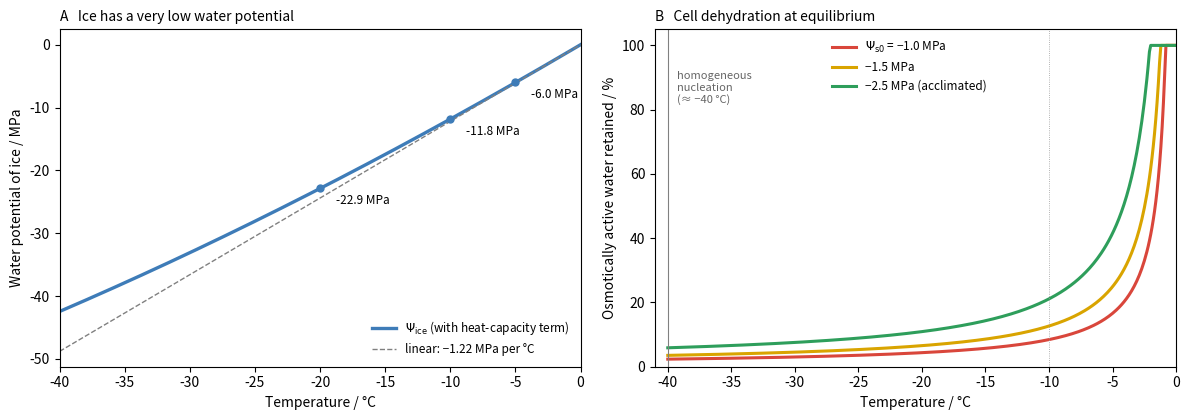

The matplotlib source for this figure:
# Extracellular freezing dehydrates cells. A: water potential of ice relative to liquid water at the same
# temperature, Psi_ice = -dG_fus(T) / V_w, with dG_fus(T) = dH0 (1 - T/T0) - dCp [(T0 - T) - T ln(T0/T)],
# dH0 = 6.01 kJ/mol, dCp = 37.6 J/(mol K) (liquid minus ice), V_w = 18.0 cm3/mol, T0 = 273.15 K; dashed: the
# linear approximation -1.22 MPa per K. B: once ice forms in the apoplast, cell water leaves until the cell's
# osmotic potential equals Psi_ice; with turgor zero and the Boyle-van't Hoff relation Psi_s V = Psi_s0 V0, the
# fraction of osmotically active water retained is V/V0 = Psi_s0/Psi_ice (non-acclimated Psi_s0 = -1.0 MPa,
# typical -1.5 MPa, cold-acclimated with sugars -2.5 MPa). Homogeneous nucleation limits deep supercooling to
# about -40 C.
import matplotlib.pyplot as plt
import numpy as np

T0, dH, dCp, Vw = 273.15, 6010.0, 37.6, 18.0e-6
tc = np.linspace(-40, 0, 401)
T = T0 + tc
dG = dH * (1 - T / T0) - dCp * ((T0 - T) - T * np.log(T0 / T))
psi = -dG / Vw / 1e6  # MPa
fig, (a, b) = plt.subplots(1, 2, figsize=(12, 4.3))
a.plot(tc, psi, color="#3e7cb8", lw=2.4, label="$\\Psi_{\\mathrm{ice}}$ (with heat-capacity term)")
a.plot(tc, -1.22 * (-tc), color="0.5", lw=1.0, ls="--", label="linear: −1.22 MPa per °C")
for t in (-5, -10, -20):
    v = np.interp(t, tc, psi)
    a.plot([t], [v], "o", color="#3e7cb8", ms=5)
    a.annotate(f"{v:.1f} MPa", (t, v), xytext=(t + 1.2, v - 2.5), fontsize=8.5)
a.set_xlabel("Temperature / °C")
a.set_ylabel("Water potential of ice / MPa")
a.set_xlim(-40, 0)
a.legend(frameon=False, fontsize=8.5, loc="lower right")
a.set_title("A   Ice has a very low water potential", loc="left", fontsize=10)

for ps0, col, name in [(-1.0, "#d9463b", "$\\Psi_{\\mathrm{s0}}$ = −1.0 MPa"), (-1.5, "#d9a400", "−1.5 MPa"),
                       (-2.5, "#2e9e5b", "−2.5 MPa (acclimated)")]:
    m = psi < ps0
    frac = np.where(m, ps0 / np.where(m, psi, -1), 1.0)
    b.plot(tc, 100 * frac, color=col, lw=2.2, label=name)
b.axvline(-40, color="0.5", lw=0.8)
b.axvline(-10, color="0.6", lw=0.6, ls=":")
b.text(-39.3, 82, "homogeneous\nnucleation\n(≈ −40 °C)", fontsize=8, color="0.4")
b.set_xlabel("Temperature / °C")
b.set_ylabel("Osmotically active water retained / %")
b.set_xlim(-41, 0)
b.set_ylim(0, 105)
b.legend(frameon=False, fontsize=8.5, loc="upper left", bbox_to_anchor=(0.32, 1.0))
b.set_title("B   Cell dehydration at equilibrium", loc="left", fontsize=10)
fig.tight_layout()
